The GitHub repository daterka/Use-of-machine-learning-methods-to-diagnose-schizophrenia-based-on-EEG-signal contains a labelled image folder "spectrograms_dataset" with 2 categories: schizophrenia negative, schizophrenia positive. Examples follow, each with its label.

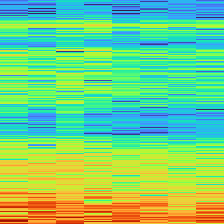
Label: schizophrenia negative

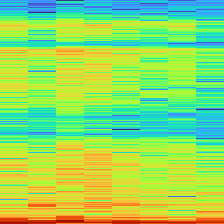
Label: schizophrenia negative

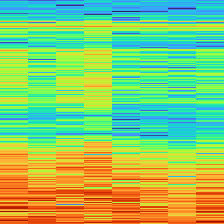
Label: schizophrenia positive

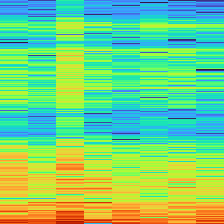
Label: schizophrenia negative

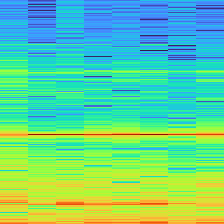
Label: schizophrenia positive

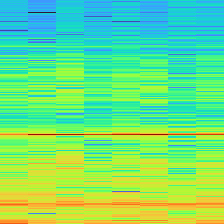
Label: schizophrenia positive
